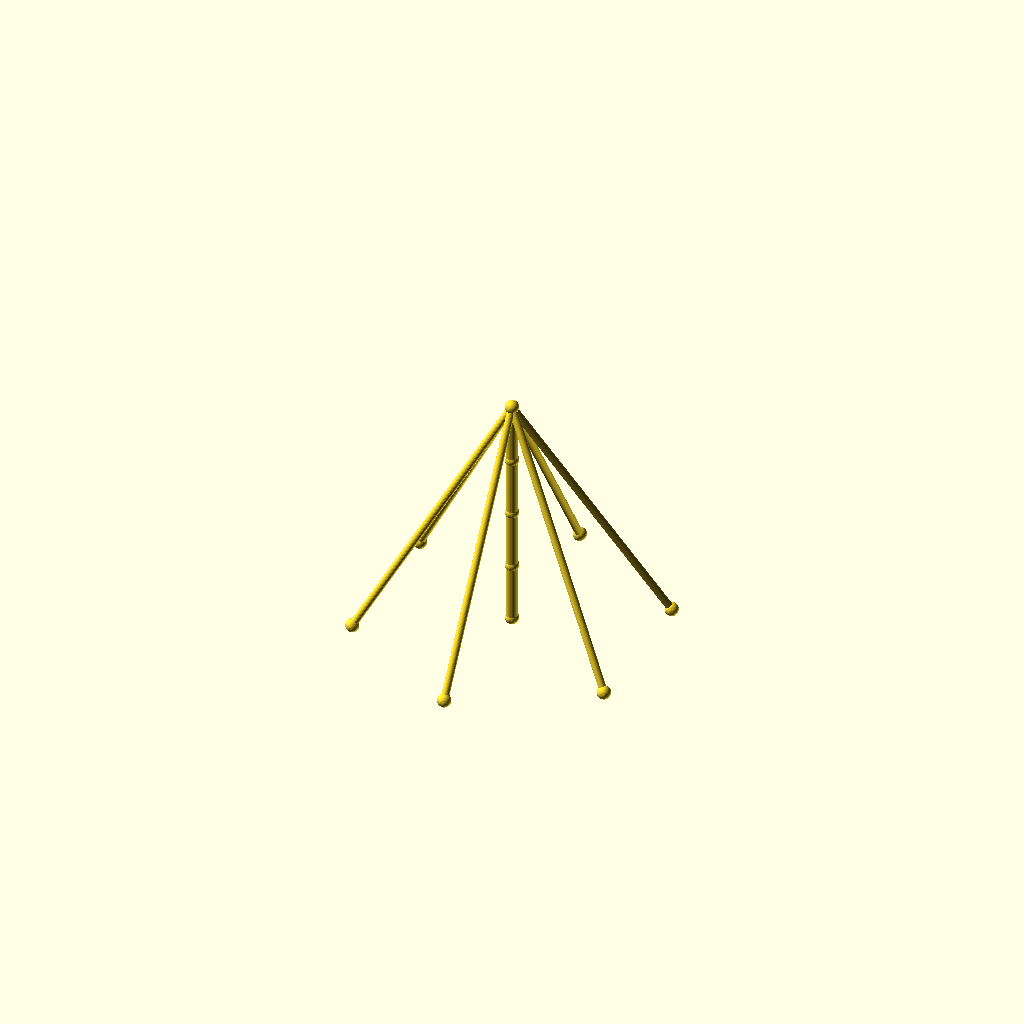
Cell 1: rendered with the file's own defaults.
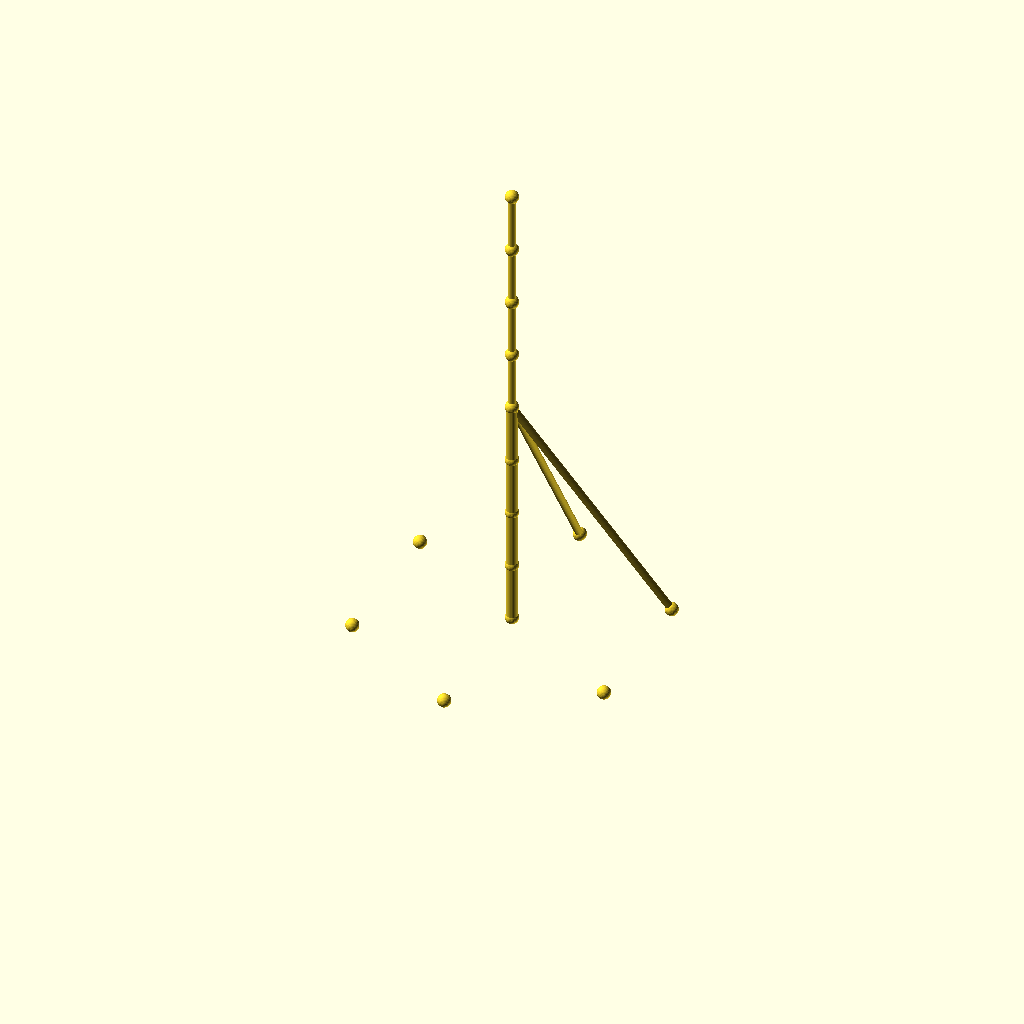
Cell 2 — sections set to 8, the other parameters unchanged.
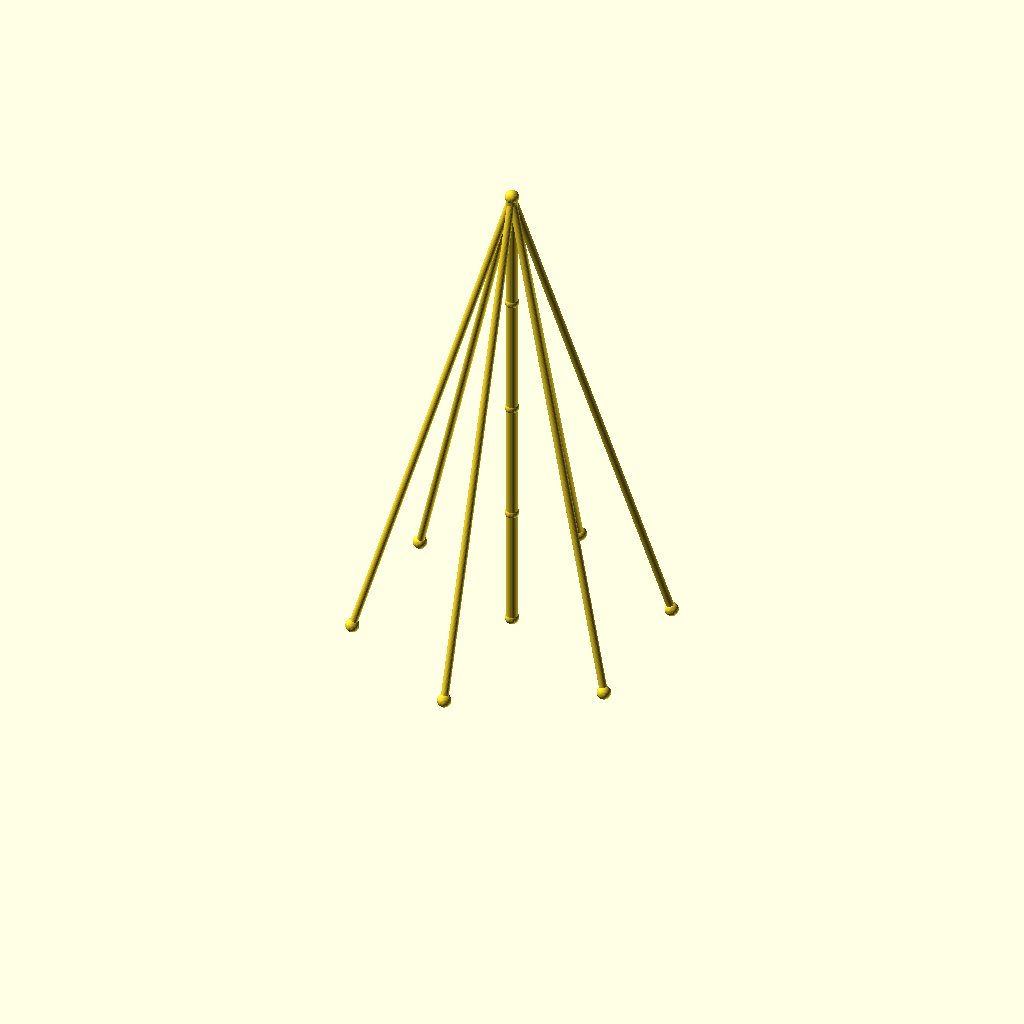
Cell 3: seg_h = 80 (everything else at default).
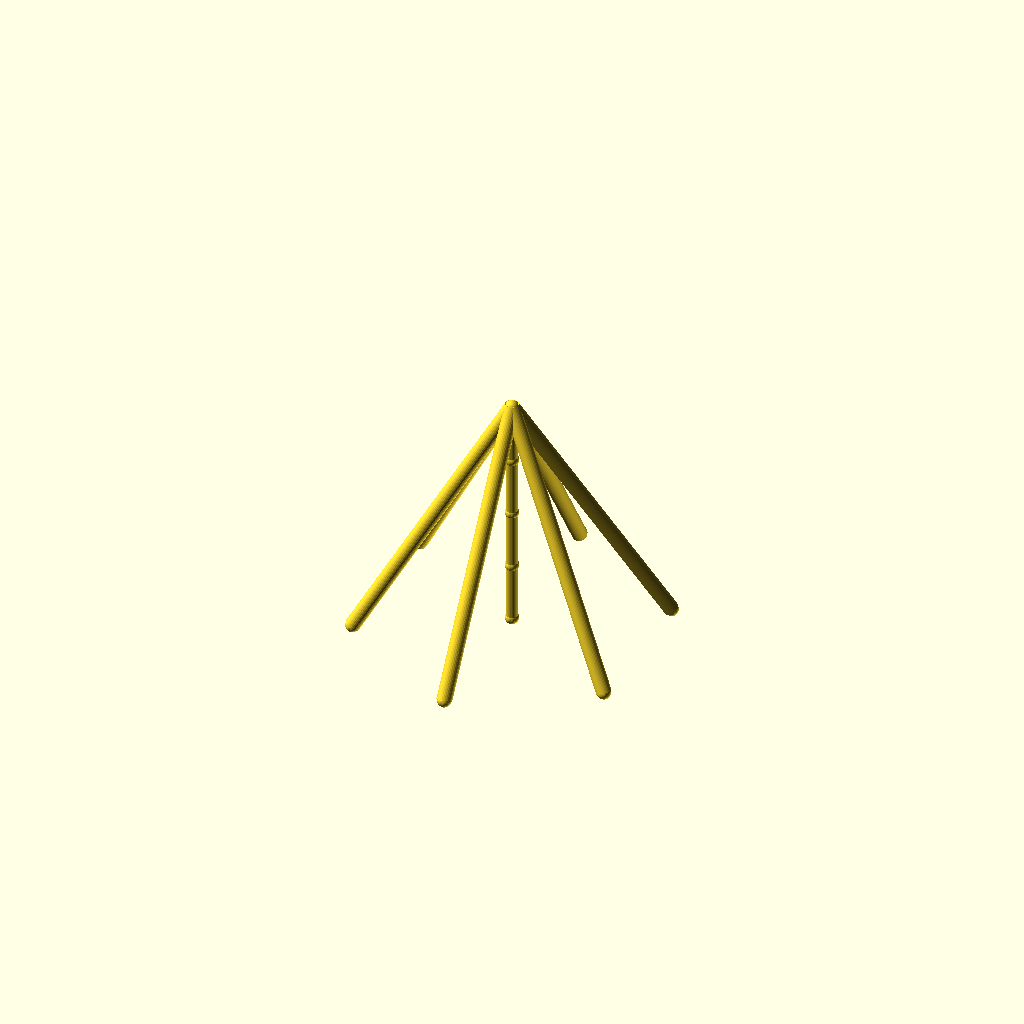
Cell 4: guy_r = 5 (everything else at default).
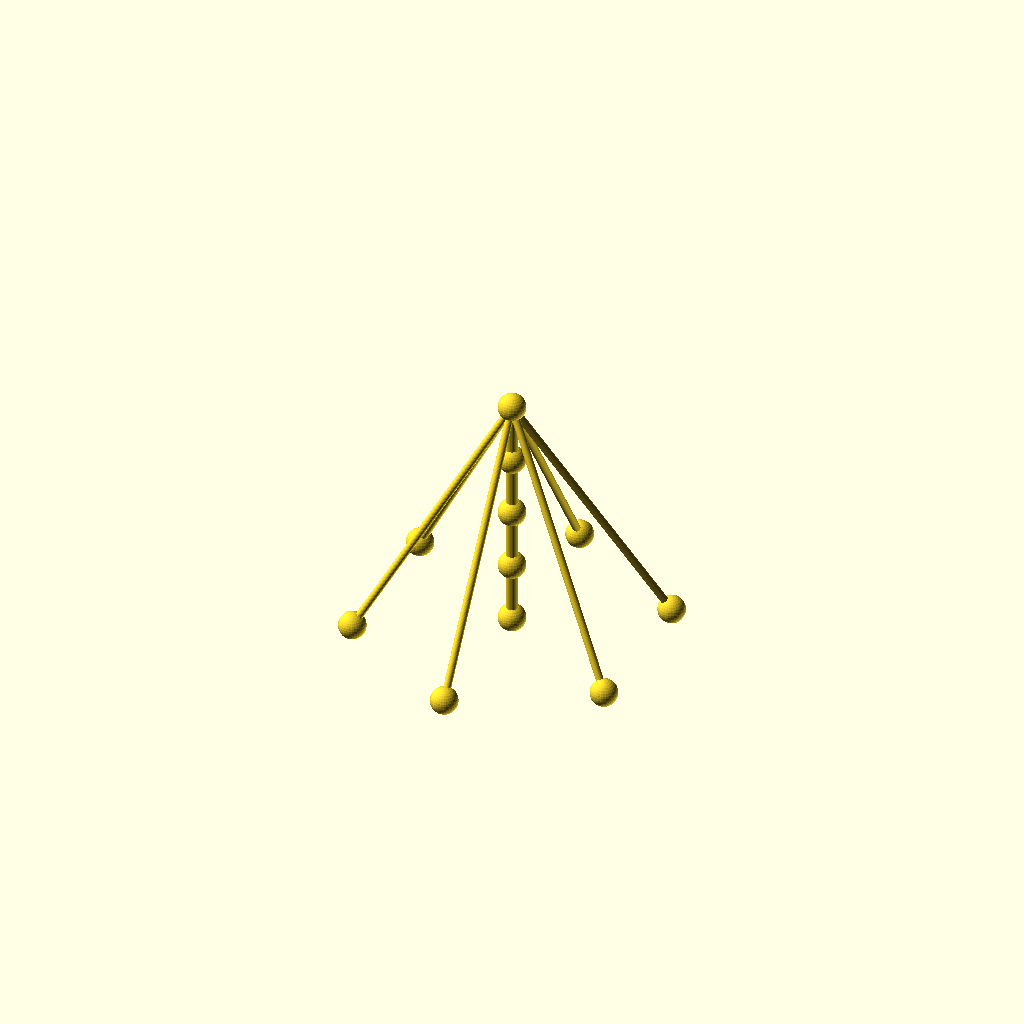
Cell 5 — joint_r set to 9, the other parameters unchanged.
All cells are drawn from one camera (rotation 55°, 0°, 25°, orthographic, colour scheme Cornfield), so only the parameter changes between them.
The OpenSCAD source (optional_data/data/wire2/guymasts/scene_0238.scad):
$fn = 32;

// ----------------------------------------------------------------------
// Guyed mast: 4 sections of 40 mm, 6 anchors on R100
// ----------------------------------------------------------------------

// --- parameters (mm) ---
sections = 4;             // number of mast sections
seg_h = 40;               // section height
mast_r = 4;               // mast member radius
guy_r = 2.5;              // guy wire radius
joint_r = 4.5;            // joint ball radius
anchors_n = 6;            // number of ground anchors
anchor_r = 100;           // anchor ring radius
anchor_step = 60;         // angle between anchors, degrees
anchor_a0 = 30;           // angle of the first anchor, degrees
tiers = 1;                // number of guy tiers
guy_h_4 = 160;            // guy tier height (section 4)

bbox_x = anchor_r * (cos(anchor_a0 + 0 * anchor_step) - cos(anchor_a0 + 2 * anchor_step)) + 2 * joint_r;  // overall X, joints included
bbox_y = anchor_r * (sin(anchor_a0 + 1 * anchor_step) - sin(anchor_a0 + 4 * anchor_step)) + 2 * joint_r;  // overall Y, joints included
bbox_z = sections * seg_h + 2 * joint_r;  // overall Z, joints included
mast_d = 2 * mast_r;  // mast trunk diameter
guy_d = 2 * guy_r;  // guy wire diameter
joint_d = 2 * joint_r;  // joint ball diameter
nodes = concat([for (i = [0 : sections]) [0, 0, i * seg_h]], [for (k = [0 : anchors_n - 1]) [anchor_r * cos(anchor_a0 + k * anchor_step), anchor_r * sin(anchor_a0 + k * anchor_step), 0]]);

module member(a, b, r) {
  /* round stock from joint a to joint b, ends buried in the joint balls */
  d = b - a;
  length = norm(d);
  translate(a) rotate([0, acos(d[2] / length), atan2(d[1], d[0])])
    cylinder(h = length, r = r);
}

module joint(p, r) {
  /* ball at the joint centre, fatter than every member meeting there */
  translate(p) sphere(r = r);
}

/* members - each call is one graph edge */
member(nodes[0], nodes[1], mast_r);
member(nodes[1], nodes[2], mast_r);
member(nodes[2], nodes[3], mast_r);
member(nodes[3], nodes[4], mast_r);
member(nodes[4], nodes[5], guy_r);
member(nodes[4], nodes[6], guy_r);
member(nodes[4], nodes[7], guy_r);
member(nodes[4], nodes[8], guy_r);
member(nodes[4], nodes[9], guy_r);
member(nodes[4], nodes[10], guy_r);

/* joint balls */
for (p = nodes) joint(p, joint_r);
Parameter table extracted from the source (name, type, default, range or options):
sections: number, default 4
seg_h: number, default 40
mast_r: number, default 4
guy_r: number, default 2.5
joint_r: number, default 4.5
anchors_n: number, default 6
anchor_r: number, default 100
anchor_step: number, default 60
anchor_a0: number, default 30
tiers: number, default 1
guy_h_4: number, default 160
